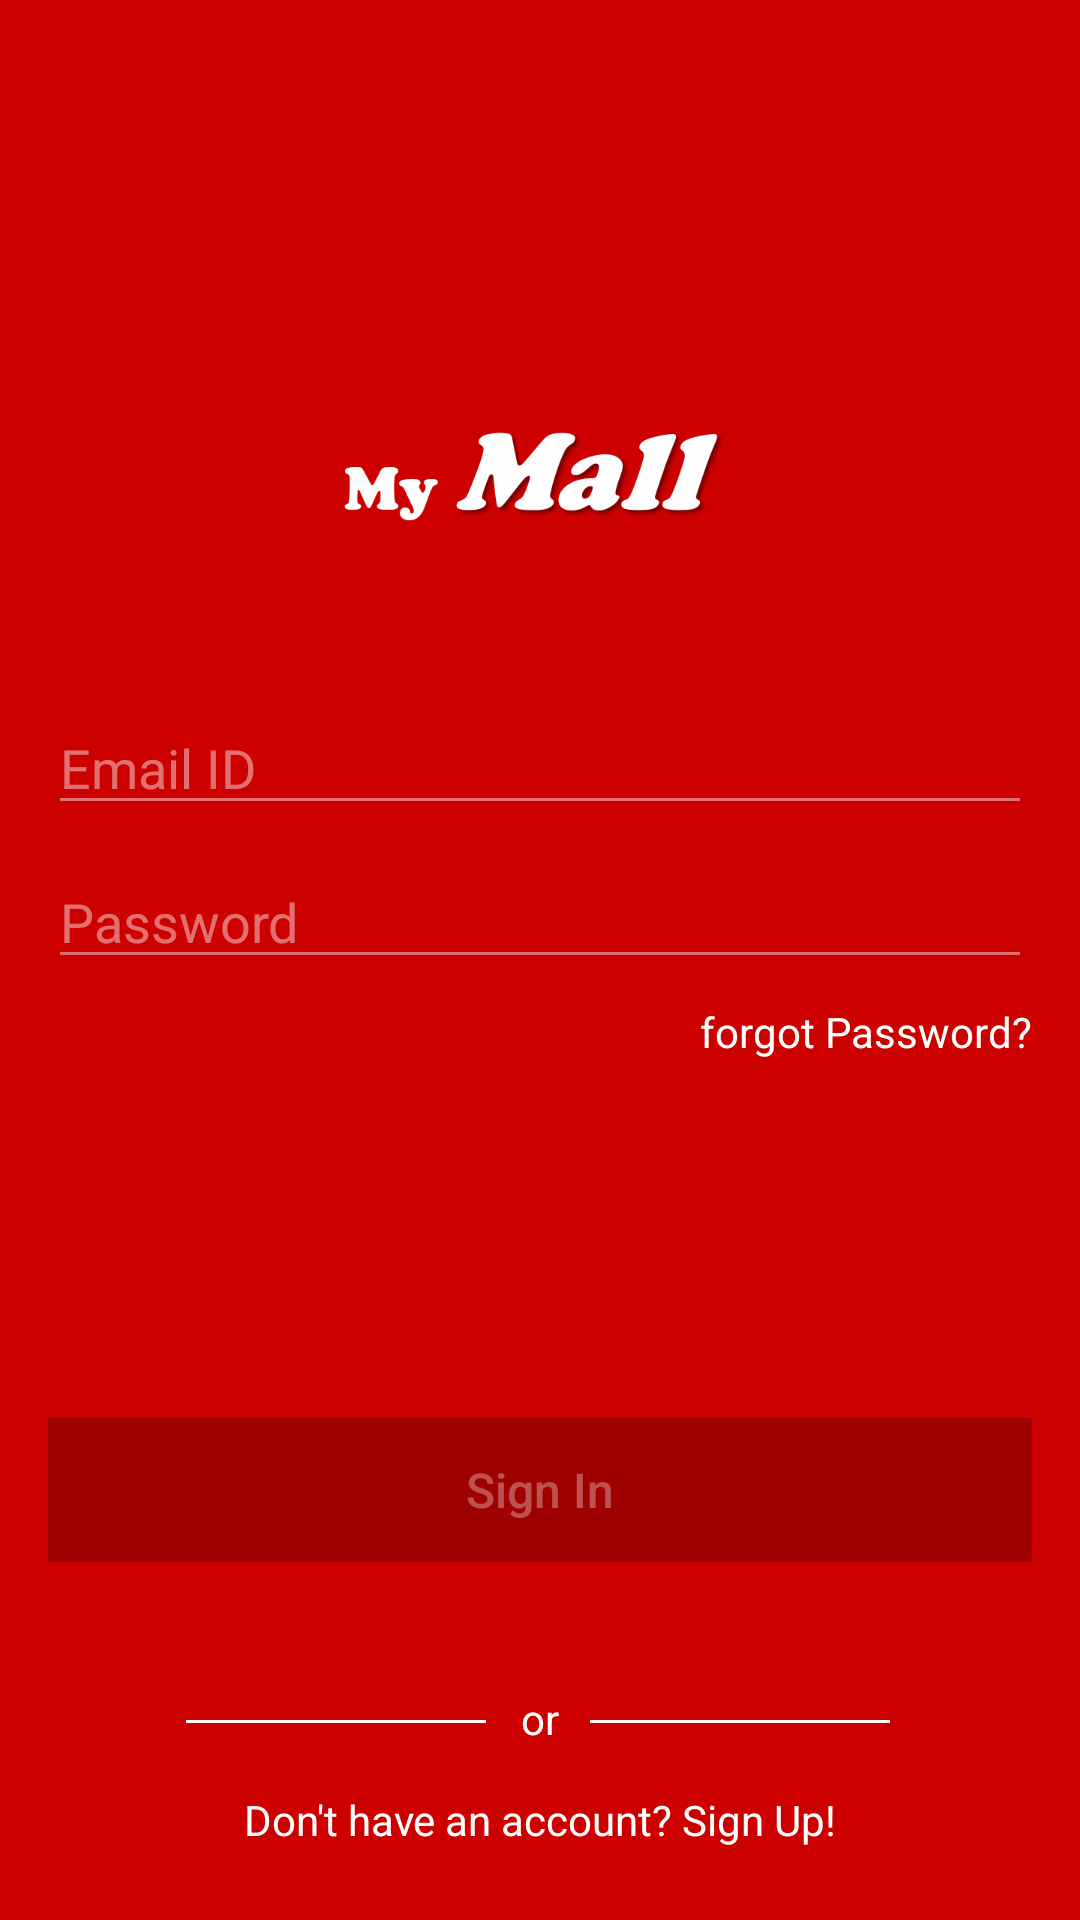

Produce the Android XML layout that renders to this screen, including the resource entries it uses.
<!-- AndroidManifest.xml: application theme Theme.MyMall -->
<!-- res/layout/fragment_sign_in.xml -->
<?xml version="1.0" encoding="utf-8"?>
<FrameLayout xmlns:android="http://schemas.android.com/apk/res/android"
    xmlns:app="http://schemas.android.com/apk/res-auto"
    xmlns:tools="http://schemas.android.com/tools"
    android:layout_width="match_parent"
    android:layout_height="match_parent"
    tools:context=".SignInFragment"
    android:background="@color/primary">


    <androidx.constraintlayout.widget.ConstraintLayout
        android:layout_width="match_parent"
        android:layout_height="match_parent">

        <ImageButton
            android:id="@+id/sign_in_close_btn"
            android:layout_width="wrap_content"
            android:layout_height="wrap_content"
            android:background="@android:color/transparent"
            android:padding="16dp"
            android:src="@drawable/close_cross"
            app:layout_constraintEnd_toEndOf="parent"
            app:layout_constraintTop_toTopOf="parent" />

        <ImageView
            android:id="@+id/imageView"
            android:layout_width="wrap_content"
            android:layout_height="wrap_content"
            android:layout_marginStart="8dp"
            android:layout_marginTop="8dp"
            android:layout_marginEnd="8dp"
            android:layout_marginBottom="8dp"
            android:src="@mipmap/logo"
            app:layout_constraintBottom_toBottomOf="parent"
            app:layout_constraintEnd_toEndOf="parent"
            app:layout_constraintStart_toStartOf="parent"
            app:layout_constraintTop_toTopOf="parent"
            app:layout_constraintVertical_bias="0.20999998" />

        <EditText
            android:id="@+id/sign_in_email"
            android:layout_width="0dp"
            android:layout_height="wrap_content"
            android:layout_marginStart="16dp"
            android:layout_marginTop="30dp"
            android:layout_marginEnd="16dp"
            android:backgroundTint="#70ffffff"
            android:textColor="@color/accent"
            android:textColorHint="#70ffffff"
            android:ems="10"
            android:hint="Email ID"
            android:inputType="textEmailAddress"
            app:layout_constraintEnd_toEndOf="parent"
            app:layout_constraintStart_toStartOf="parent"
            app:layout_constraintTop_toBottomOf="@+id/imageView" />

        <EditText
            android:id="@+id/sign_in_password"
            android:layout_width="0dp"
            android:layout_height="wrap_content"
            android:layout_marginStart="16dp"
            android:layout_marginTop="10dp"
            android:layout_marginEnd="16dp"
            android:ems="10"
            android:hint="Password"
            android:inputType="textPassword"
            android:textColorHint="#70ffffff"
            android:textColor="@color/accent"
            android:backgroundTint="#70ffffff"
            app:layout_constraintTop_toBottomOf="@id/sign_in_email"
            app:layout_constraintEnd_toEndOf="parent"
            app:layout_constraintStart_toStartOf="parent" />

        <TextView
            android:id="@+id/sign_in_forgot_password"
            android:layout_width="wrap_content"
            android:layout_height="wrap_content"
            android:layout_marginTop="8dp"
            android:text="forgot Password?"
            android:textColor="@color/accent"
            app:layout_constraintEnd_toEndOf="@+id/sign_in_password"
            app:layout_constraintHorizontal_bias="1.0"
            app:layout_constraintStart_toStartOf="@id/sign_in_password"
            app:layout_constraintTop_toBottomOf="@+id/sign_in_password" />

        <androidx.appcompat.widget.AppCompatButton
            android:id="@+id/sign_in_btn"
            android:layout_width="0dp"
            android:layout_height="wrap_content"
            android:text="Sign In"
            android:layout_marginStart="16dp"
            android:layout_marginEnd="16dp"
            android:layout_marginBottom="8dp"
            android:layout_marginTop="8dp"
            android:textSize="16sp"
            android:textAllCaps="false"
            android:enabled="false"
            android:background="@color/btnRed"
            android:textColor="#50ffffff"
            app:layout_constraintBottom_toBottomOf="parent"
            app:layout_constraintEnd_toEndOf="parent"
            app:layout_constraintStart_toStartOf="parent"
            app:layout_constraintTop_toBottomOf="@+id/sign_in_forgot_password"
            />

        <TextView
            android:id="@+id/textView2"
            android:layout_width="wrap_content"
            android:layout_height="wrap_content"
            android:layout_marginStart="8dp"
            android:layout_marginTop="8dp"
            android:layout_marginEnd="8dp"
            android:layout_marginBottom="8dp"
            android:text="or"
            android:textColor="@color/accent"
            app:layout_constraintBottom_toBottomOf="parent"
            app:layout_constraintEnd_toEndOf="parent"
            app:layout_constraintStart_toStartOf="parent"
            app:layout_constraintTop_toBottomOf="@+id/sign_in_btn"
            app:layout_constraintVertical_bias="0.411" />

        <TextView
            android:id="@+id/tv_dont_have_an_account"
            android:layout_width="wrap_content"
            android:layout_height="wrap_content"
            android:layout_marginStart="8dp"
            android:layout_marginEnd="8dp"
            android:layout_marginBottom="24dp"
            android:text="Don't have an account? Sign Up!"
            android:textColor="@color/accent"
            app:layout_constraintBottom_toBottomOf="parent"
            app:layout_constraintEnd_toEndOf="parent"
            app:layout_constraintStart_toStartOf="parent"
            />

        <View
            android:id="@+id/divider"
            android:layout_width="100dp"
            android:layout_height="1dp"
            android:layout_marginStart="8dp"
            android:layout_marginEnd="8dp"
            android:background="@color/accent"
            app:layout_constraintBottom_toBottomOf="@+id/textView2"
            app:layout_constraintEnd_toStartOf="@+id/textView2"
            app:layout_constraintHorizontal_bias="0.91"
            app:layout_constraintStart_toStartOf="@id/sign_in_btn"
            app:layout_constraintTop_toTopOf="@id/textView2"
            app:layout_constraintVertical_bias="0.555" />

        <View
            android:id="@+id/divider2"
            android:layout_width="100dp"
            android:layout_height="1dp"
            android:layout_marginStart="8dp"
            android:layout_marginEnd="8dp"
            android:background="@color/accent"
            app:layout_constraintBottom_toBottomOf="@+id/textView2"
            app:layout_constraintEnd_toEndOf="@+id/sign_in_btn"
            app:layout_constraintHorizontal_bias="0.059"
            app:layout_constraintStart_toEndOf="@id/textView2"
            app:layout_constraintTop_toTopOf="@id/textView2"
            app:layout_constraintVertical_bias="0.555" />

        <ProgressBar
            android:id="@+id/sign_in_progress_bar"
            style="?android:attr/progressBarStyle"
            android:layout_width="wrap_content"
            android:layout_height="wrap_content"
            android:visibility="invisible"
            app:layout_constraintBottom_toTopOf="@+id/sign_in_btn"
            app:layout_constraintEnd_toEndOf="parent"
            app:layout_constraintStart_toStartOf="parent"
            app:layout_constraintTop_toBottomOf="@+id/sign_in_password" />


    </androidx.constraintlayout.widget.ConstraintLayout>
</FrameLayout>
<!-- resources referenced by this layout -->
<resources>
  <color name="accent">#FFFFFFFF</color>
  <color name="btnRed">#9F0000</color>
  <color name="primary">#CD0000</color>
  <!-- mipmap logo: png bitmap (mipmap-xxxhdpi, 22550 bytes) -->
  <style name="Theme.MyMall" parent="Theme.MaterialComponents.DayNight.NoActionBar">
          
          <item name="colorPrimary">@color/primary</item>
          <item name="colorPrimaryVariant">@color/primarydark</item>
          <item name="colorOnPrimary">@color/accent</item>
          
          <item name="colorSecondary">@color/teal_200</item>
          <item name="colorSecondaryVariant">@color/teal_700</item>
          <item name="colorOnSecondary">@color/black</item>
          
          <item name="android:statusBarColor" tools:targetApi="l">?attr/colorPrimaryVariant</item>
          
      </style>
  <color name="primarydark">#CE0000</color>
  <color name="teal_200">#FF03DAC5</color>
  <color name="teal_700">#FF018786</color>
  <color name="black">#000000</color>
</resources>
